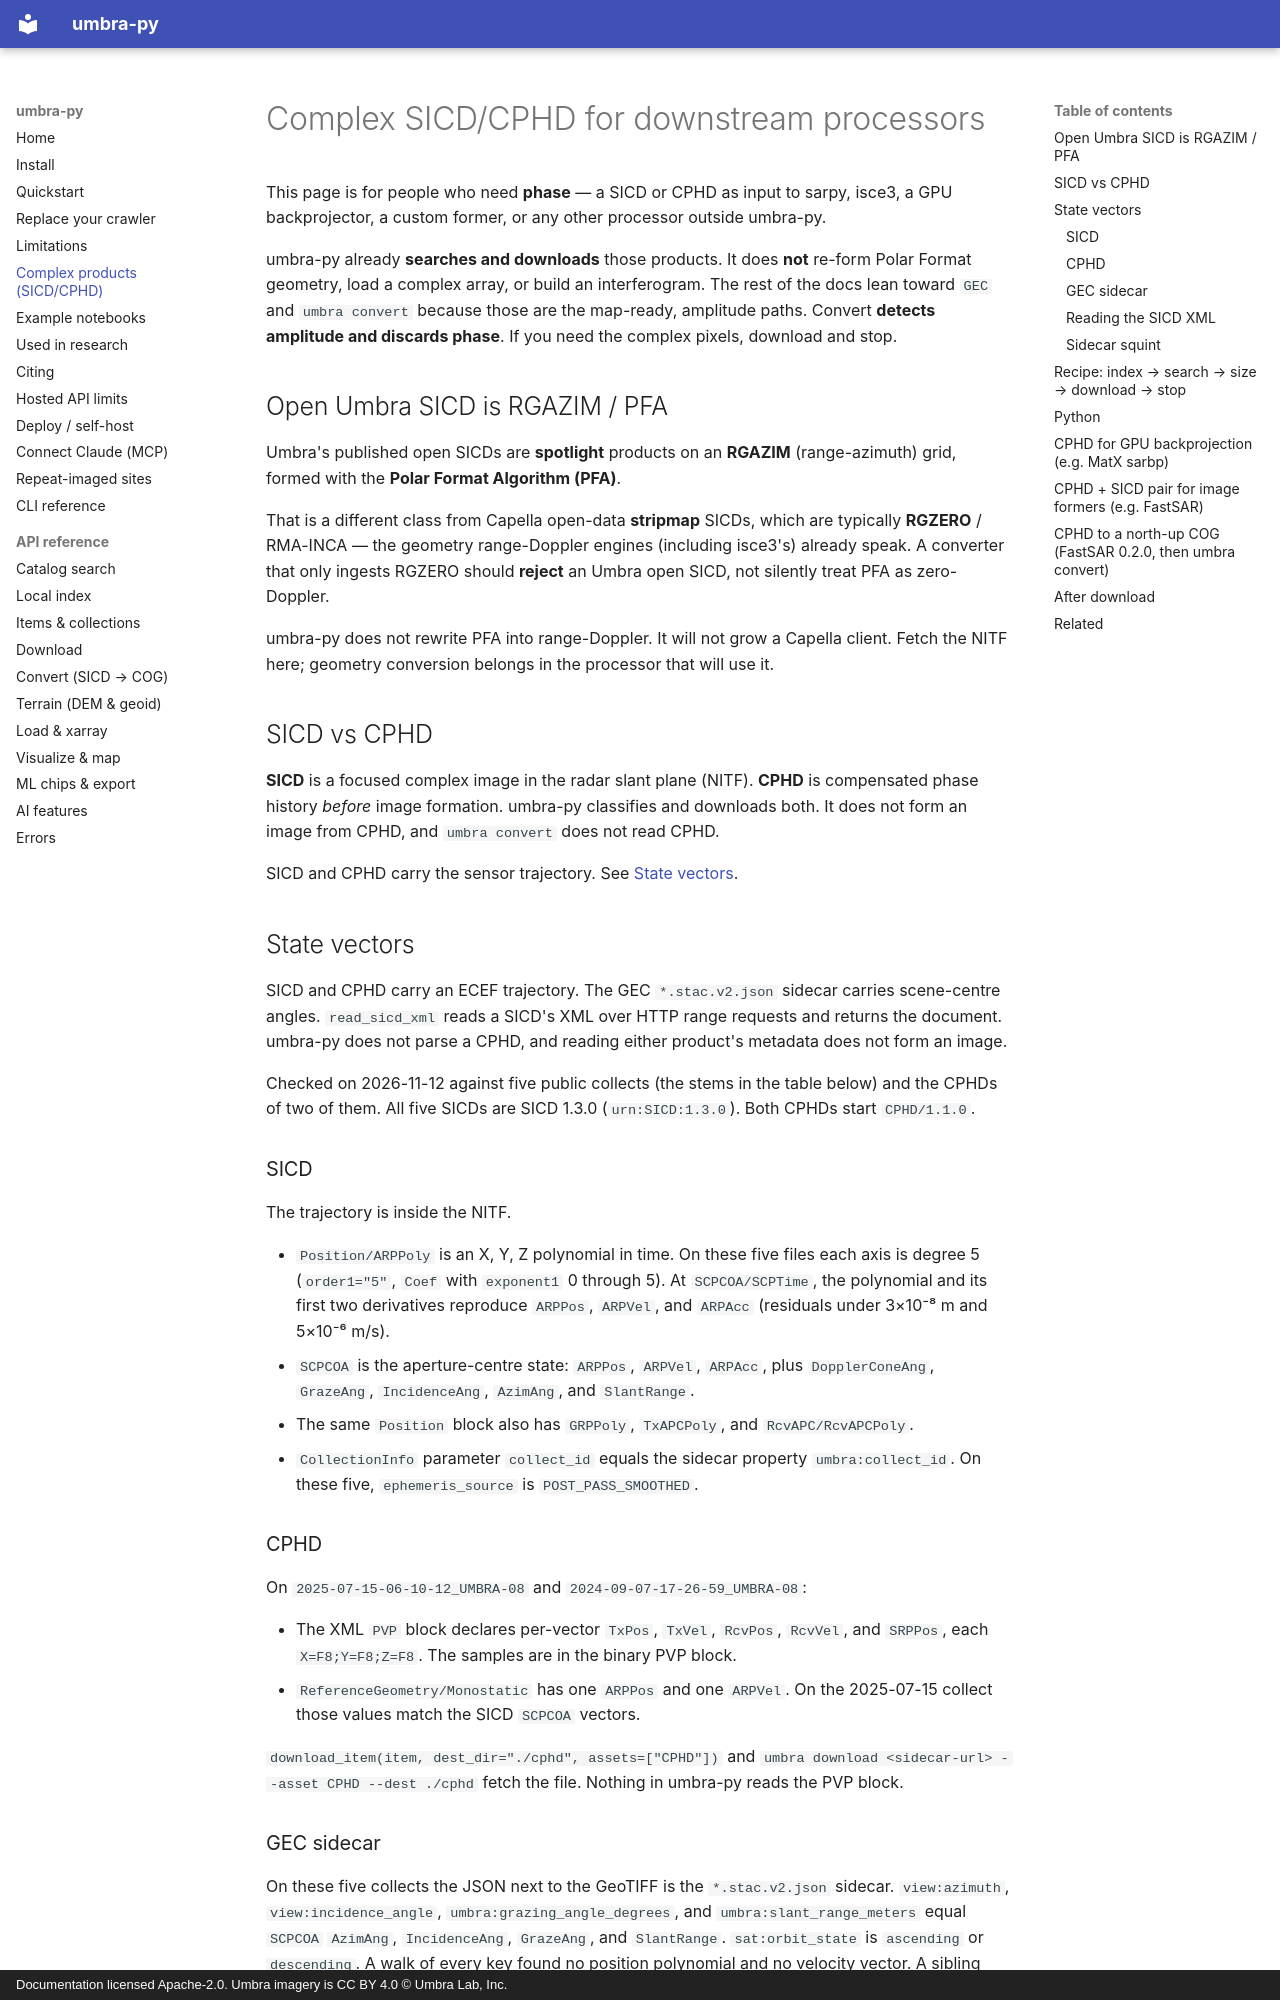

repository: reesehammer/umbra-py · page: guides/complex-downstream/index.html · generator: mkdocs · copyright: Documentation licensed Apache-2.0. Umbra imagery is CC BY 4.0 © Umbra Lab, Inc.

# Complex SICD/CPHD for downstream processors

This page is for people who need **phase** — a SICD or CPHD as input to
sarpy, isce3, a GPU backprojector, a custom former, or any other
processor outside umbra-py.

umbra-py already **searches and downloads** those products. It does **not**
re-form Polar Format geometry, load a complex array, or build an
interferogram. The rest of the docs lean toward `GEC` and `umbra convert`
because those are the map-ready, amplitude paths. Convert **detects
amplitude and discards phase**. If you need the complex pixels, download
and stop.

## Open Umbra SICD is RGAZIM / PFA

Umbra's published open SICDs are **spotlight** products on an **RGAZIM**
(range-azimuth) grid, formed with the **Polar Format Algorithm (PFA)**.

That is a different class from Capella open-data **stripmap** SICDs, which
are typically **RGZERO** / RMA-INCA — the geometry range-Doppler engines
(including isce3's) already speak. A converter that only ingests RGZERO
should **reject** an Umbra open SICD, not silently treat PFA as
zero-Doppler.

umbra-py does not rewrite PFA into range-Doppler. It will not grow a
Capella client. Fetch the NITF here; geometry conversion belongs in the
processor that will use it.

## SICD vs CPHD

**SICD** is a focused complex image in the radar slant plane (NITF).
**CPHD** is compensated phase history *before* image formation. umbra-py
classifies and downloads both. It does not form an image from CPHD, and
`umbra convert` does not read CPHD.

SICD and CPHD carry the sensor trajectory. See
[State vectors](#state-vectors).

## State vectors

SICD and CPHD carry an ECEF trajectory. The GEC `*.stac.v2.json` sidecar
carries scene-centre angles. `read_sicd_xml` reads a SICD's XML over HTTP
range requests and returns the document. umbra-py does not parse a CPHD,
and reading either product's metadata does not form an image.

Checked on 2026-11-12 against five public collects (the stems in the table
below) and the CPHDs of two of them. All five SICDs are SICD 1.3.0
(`urn:SICD:1.3.0`). Both CPHDs start `CPHD/1.1.0`.

### SICD

The trajectory is inside the NITF.

- `Position/ARPPoly` is an X, Y, Z polynomial in time. On these five files
  each axis is degree 5 (`order1="5"`, `Coef` with `exponent1` 0 through
  5). At `SCPCOA/SCPTime`, the polynomial and its first two derivatives
  reproduce `ARPPos`, `ARPVel`, and `ARPAcc` (residuals under
  3×10⁻⁸ m and 5×10⁻⁶ m/s).
- `SCPCOA` is the aperture-centre state: `ARPPos`, `ARPVel`, `ARPAcc`,
  plus `DopplerConeAng`, `GrazeAng`, `IncidenceAng`, `AzimAng`, and
  `SlantRange`.
- The same `Position` block also has `GRPPoly`, `TxAPCPoly`, and
  `RcvAPC/RcvAPCPoly`.
- `CollectionInfo` parameter `collect_id` equals the sidecar property
  `umbra:collect_id`. On these five, `ephemeris_source` is
  `POST_PASS_SMOOTHED`.

### CPHD

On `2025-07-15-06-10-12_UMBRA-08` and `2024-09-07-17-26-59_UMBRA-08`:

- The XML `PVP` block declares per-vector `TxPos`, `TxVel`, `RcvPos`,
  `RcvVel`, and `SRPPos`, each `X=F8;Y=F8;Z=F8`. The samples are in the
  binary PVP block.
- `ReferenceGeometry/Monostatic` has one `ARPPos` and one `ARPVel`. On the
  2025-07-15 collect those values match the SICD `SCPCOA` vectors.

`download_item(item, dest_dir="./cphd", assets=["CPHD"])` and
`umbra download <sidecar-url> --asset CPHD --dest ./cphd` fetch the file.
Nothing in umbra-py reads the PVP block.

### GEC sidecar

On these five collects the JSON next to the GeoTIFF is the
`*.stac.v2.json` sidecar. `view:azimuth`, `view:incidence_angle`,
`umbra:grazing_angle_degrees`, and `umbra:slant_range_meters` equal
`SCPCOA` `AzimAng`, `IncidenceAng`, `GrazeAng`, and `SlantRange`.
`sat:orbit_state` is `ascending` or `descending`. A walk of every key
found no position polynomial and no velocity vector. A sibling
`*_METADATA.json` and `*_STAC-METADATA.json` returned HTTP 404.

The three squint properties are a separate field, covered below.
